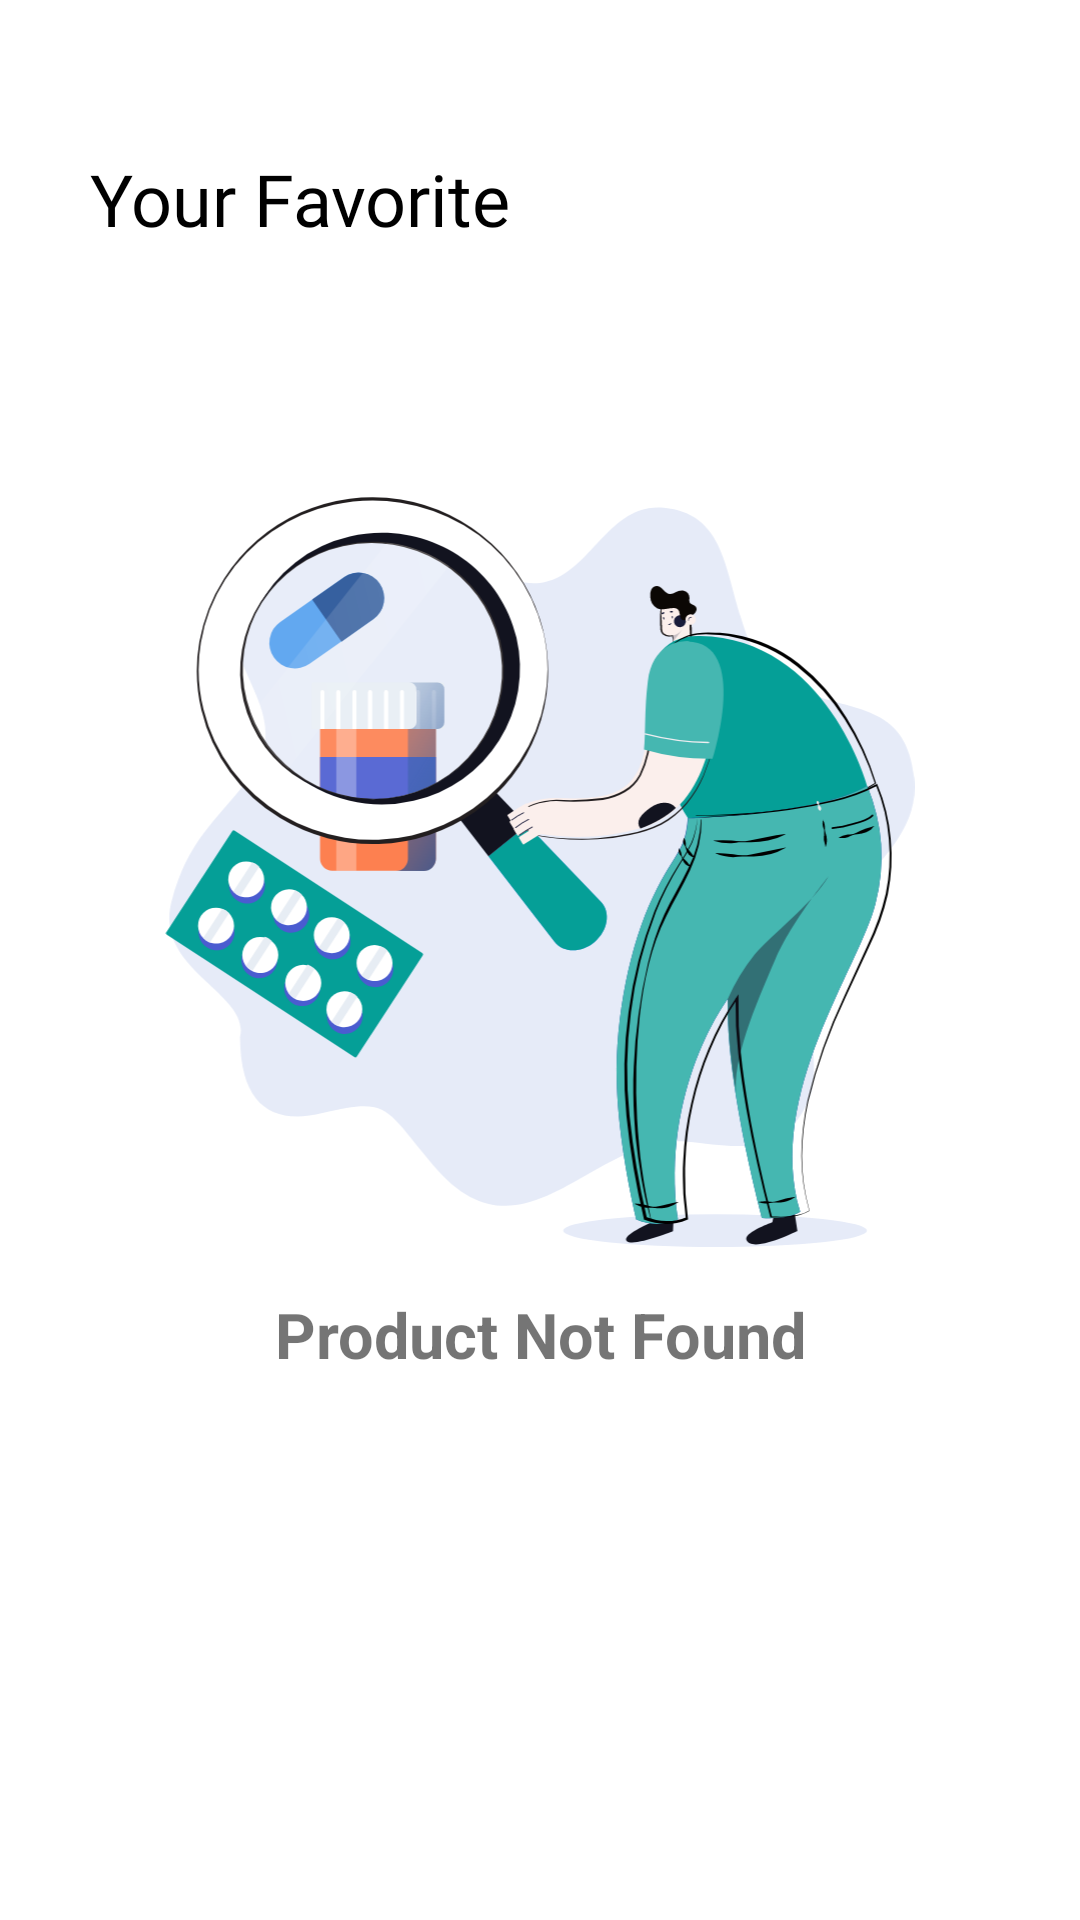

Write the Android layout XML for this screen, with the resource values it uses.
<!-- AndroidManifest.xml: application theme Theme.AirJ18BookingApp -->
<!-- res/layout/fragment_favorite.xml -->
<?xml version="1.0" encoding="utf-8"?>
<androidx.constraintlayout.widget.ConstraintLayout xmlns:android="http://schemas.android.com/apk/res/android"
    xmlns:app="http://schemas.android.com/apk/res-auto"
    xmlns:tools="http://schemas.android.com/tools"
    android:layout_width="match_parent"
    android:layout_height="match_parent"
    android:padding="10dp"
    tools:context=".fragments.HomeFragment">


    <TextView
        android:id="@+id/firstText"
        android:layout_width="wrap_content"
        android:layout_height="wrap_content"
        android:layout_marginLeft="20dp"
        android:layout_marginTop="40dp"
        android:fontFamily="@font/open_sans_bold"
        android:text="@string/yourFavorite"
        android:textColor="@color/colorPrimary"
        android:textSize="24sp"
        app:layout_constraintStart_toStartOf="parent"
        app:layout_constraintTop_toTopOf="parent" />


    <LinearLayout
        android:id="@+id/lvl_notfound"
        android:layout_width="match_parent"
        android:layout_height="match_parent"
        android:layout_gravity="center"
        android:gravity="center"
        android:orientation="vertical"
        android:visibility="visible"
        app:layout_constraintBottom_toBottomOf="parent"
        app:layout_constraintEnd_toEndOf="parent"
        app:layout_constraintStart_toStartOf="parent"
        app:layout_constraintTop_toBottomOf="@id/firstText">

        <ImageView
            android:layout_width="wrap_content"
            android:layout_height="250dp"
            android:src="@drawable/ic_not_found" />

        <TextView
            android:id="@+id/txt_notfount"
            android:layout_width="wrap_content"
            android:layout_height="wrap_content"
            android:gravity="center"
            android:padding="15dp"
            android:text="Product Not Found"
            android:textSize="21dp"
            android:textStyle="bold" />
    </LinearLayout>

    <ScrollView
        android:layout_width="match_parent"
        android:layout_height="0dp"
        android:layout_marginTop="10dp"
        android:scrollbars="none"
        app:layout_constraintBottom_toBottomOf="parent"
        app:layout_constraintStart_toStartOf="parent"
        app:layout_constraintTop_toBottomOf="@id/firstText">


        <LinearLayout
            android:layout_width="match_parent"
            android:layout_height="match_parent"
            android:orientation="vertical">

            <androidx.recyclerview.widget.RecyclerView
                android:id="@+id/recycle_wishlist_list"
                android:layout_width="match_parent"
                android:layout_height="match_parent"
                android:layout_margin="4dp" />
        </LinearLayout>
    </ScrollView>


</androidx.constraintlayout.widget.ConstraintLayout>
<!-- resources referenced by this layout -->
<resources>
  <color name="colorPrimary">#000000</color>
  <!-- drawable ic_not_found: vector/xml drawable (drawable, 30423 chars, omitted) -->
  <string name="yourFavorite">Your Favorite</string>
  <style name="Theme.AirJ18BookingApp" parent="Theme.MaterialComponents.DayNight.NoActionBar">
          <item name="colorPrimary">@color/light_white</item>
          <item name="colorPrimaryDark">@color/colorPrimaryDark</item>
          <item name="colorAccent">@color/colorAccent</item>
  
          <item name="android:windowContentTransitions">true</item>
          <item name="android:windowTranslucentStatus">true</item>
          <item name="android:windowTranslucentNavigation">true</item>
      </style>
  <color name="light_white">#BDBDBD</color>
  <color name="colorPrimaryDark">#000000</color>
  <color name="colorAccent">#ECC131</color>
</resources>
